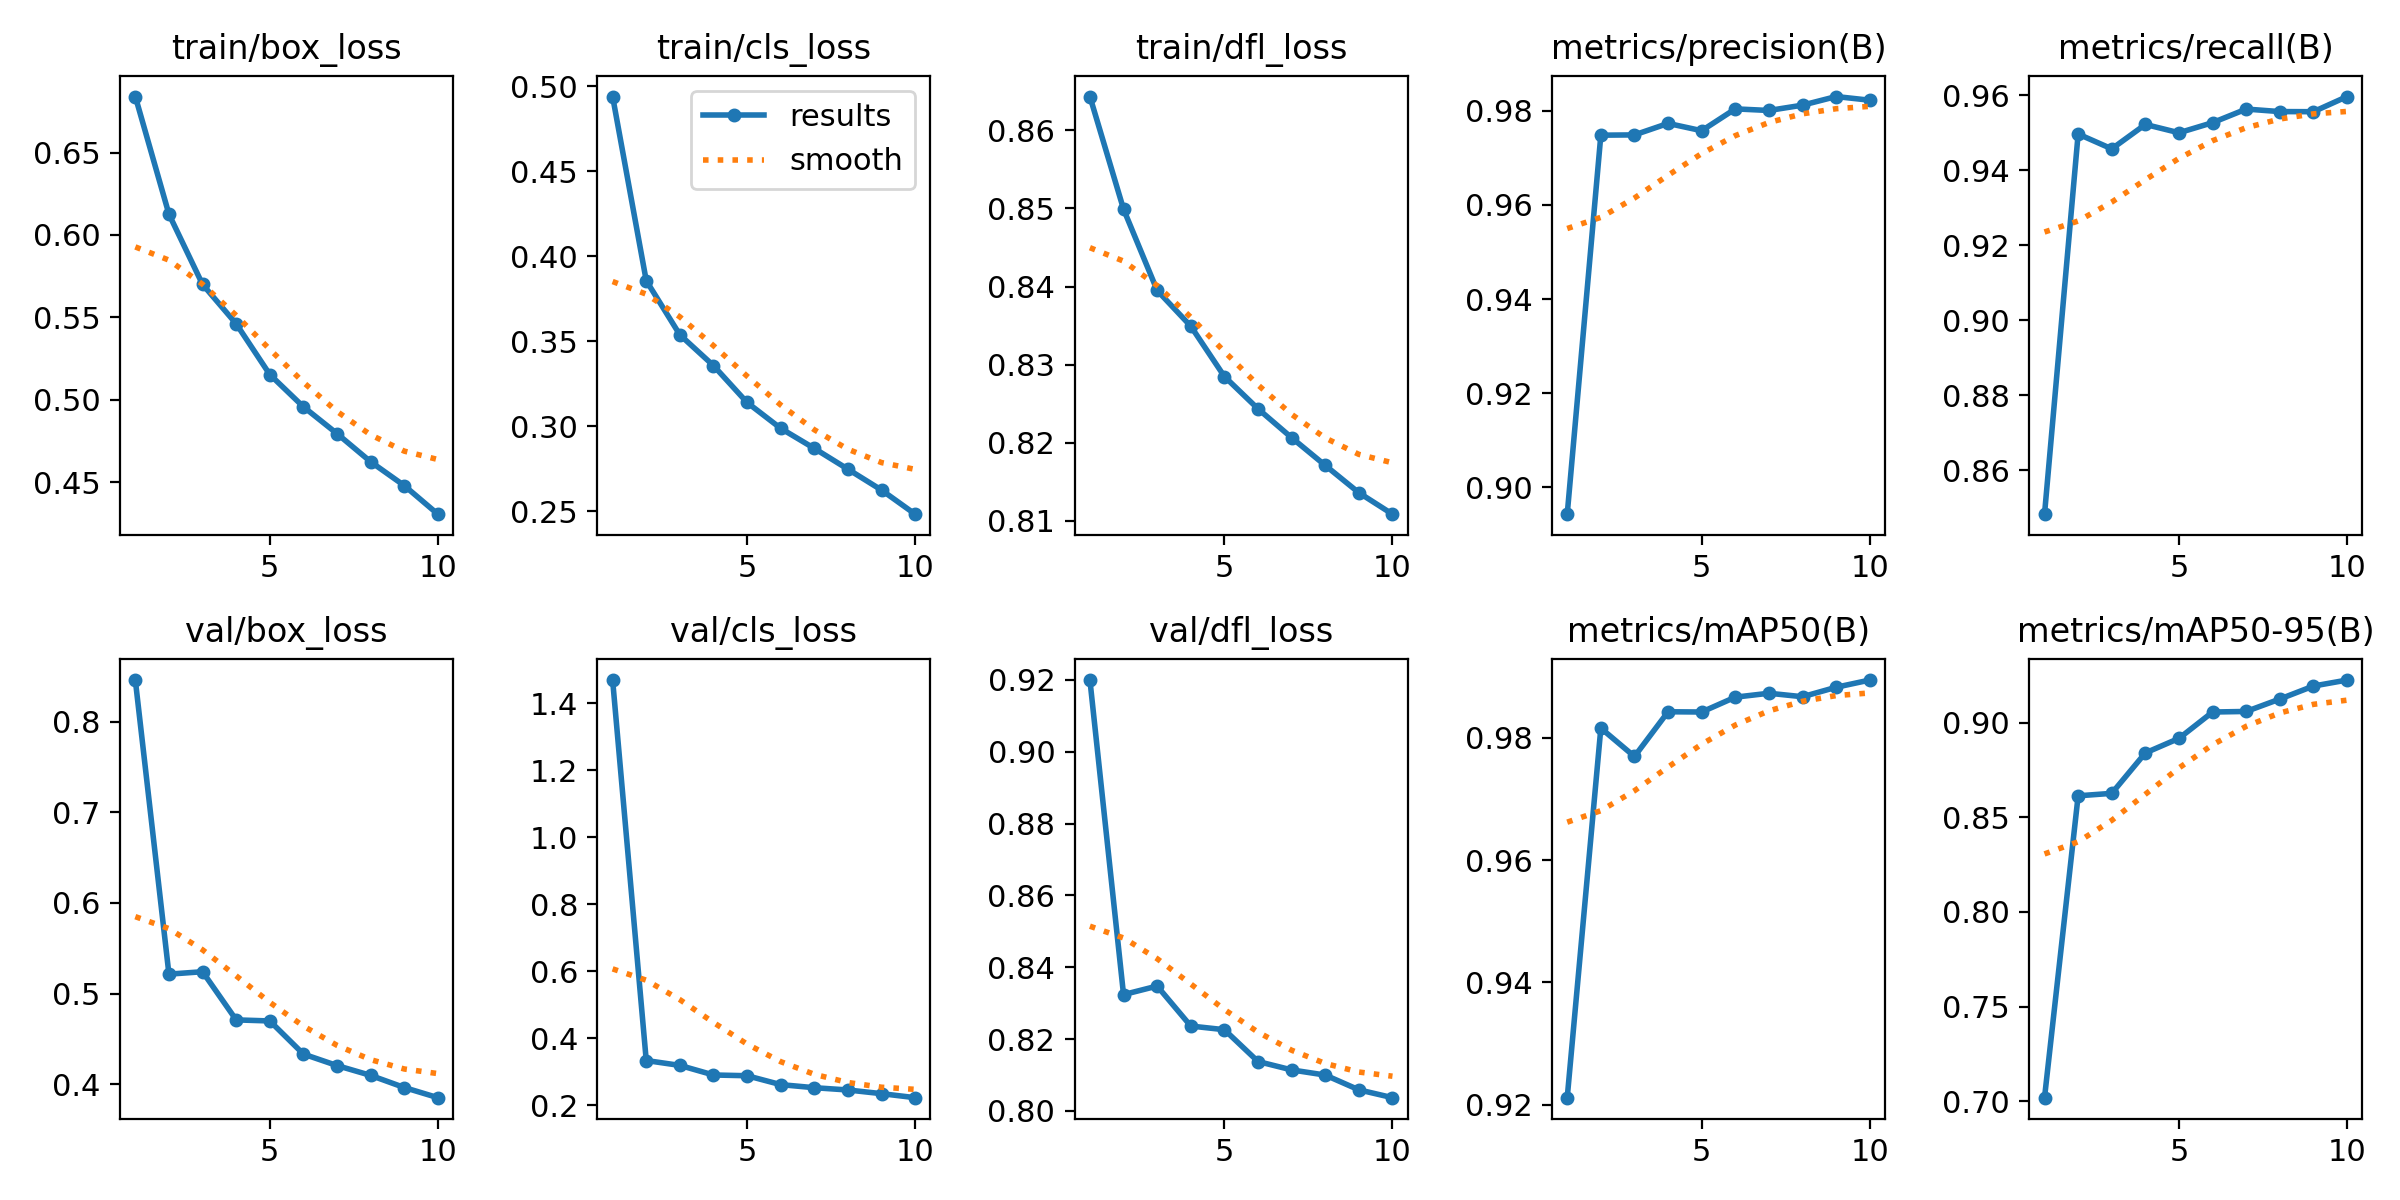

Data behind this chart, as committed beside it:
epoch, time, train/box_loss, train/cls_loss, train/dfl_loss, metrics/precision(B), metrics/recall(B), metrics/mAP50(B), metrics/mAP50-95(B), val/box_loss, val/cls_loss, val/dfl_loss, lr/pg0, lr/pg1, lr/pg2
1, 224.7, 0.6841, 0.4939, 0.8643, 0.8943, 0.8483, 0.9211, 0.7018, 0.8459, 1.469, 0.92, 0.06996, 0.003245, 0.003245
2, 411.9, 0.6127, 0.3856, 0.8499, 0.9748, 0.9497, 0.9816, 0.8614, 0.5214, 0.3339, 0.8324, 0.03924, 0.005853, 0.005853
3, 594.9, 0.57, 0.3538, 0.8395, 0.9749, 0.9457, 0.977, 0.8627, 0.524, 0.3193, 0.8347, 0.007869, 0.007817, 0.007817
4, 777.7, 0.5461, 0.3357, 0.8349, 0.9773, 0.9523, 0.9843, 0.8841, 0.4709, 0.2907, 0.8236, 0.006857, 0.006857, 0.006857
5, 960.1, 0.5153, 0.314, 0.8285, 0.9758, 0.95, 0.9842, 0.8918, 0.4697, 0.2885, 0.8226, 0.005893, 0.005893, 0.005893
6, 1143, 0.4957, 0.2988, 0.8243, 0.9804, 0.9527, 0.9867, 0.9057, 0.4332, 0.262, 0.8137, 0.004929, 0.004929, 0.004929
7, 1325, 0.4794, 0.287, 0.8206, 0.9801, 0.9564, 0.9873, 0.906, 0.4205, 0.2528, 0.8114, 0.003964, 0.003964, 0.003964
8, 1509, 0.4623, 0.2748, 0.8171, 0.9812, 0.9557, 0.9867, 0.9125, 0.4096, 0.246, 0.81, 0.003, 0.003, 0.003
9, 1693, 0.4479, 0.2625, 0.8136, 0.983, 0.9556, 0.9883, 0.9194, 0.3962, 0.235, 0.8058, 0.002036, 0.002036, 0.002036
10, 1877, 0.4305, 0.2483, 0.8108, 0.9823, 0.9597, 0.9895, 0.9226, 0.385, 0.2231, 0.8037, 0.001072, 0.001072, 0.001072
